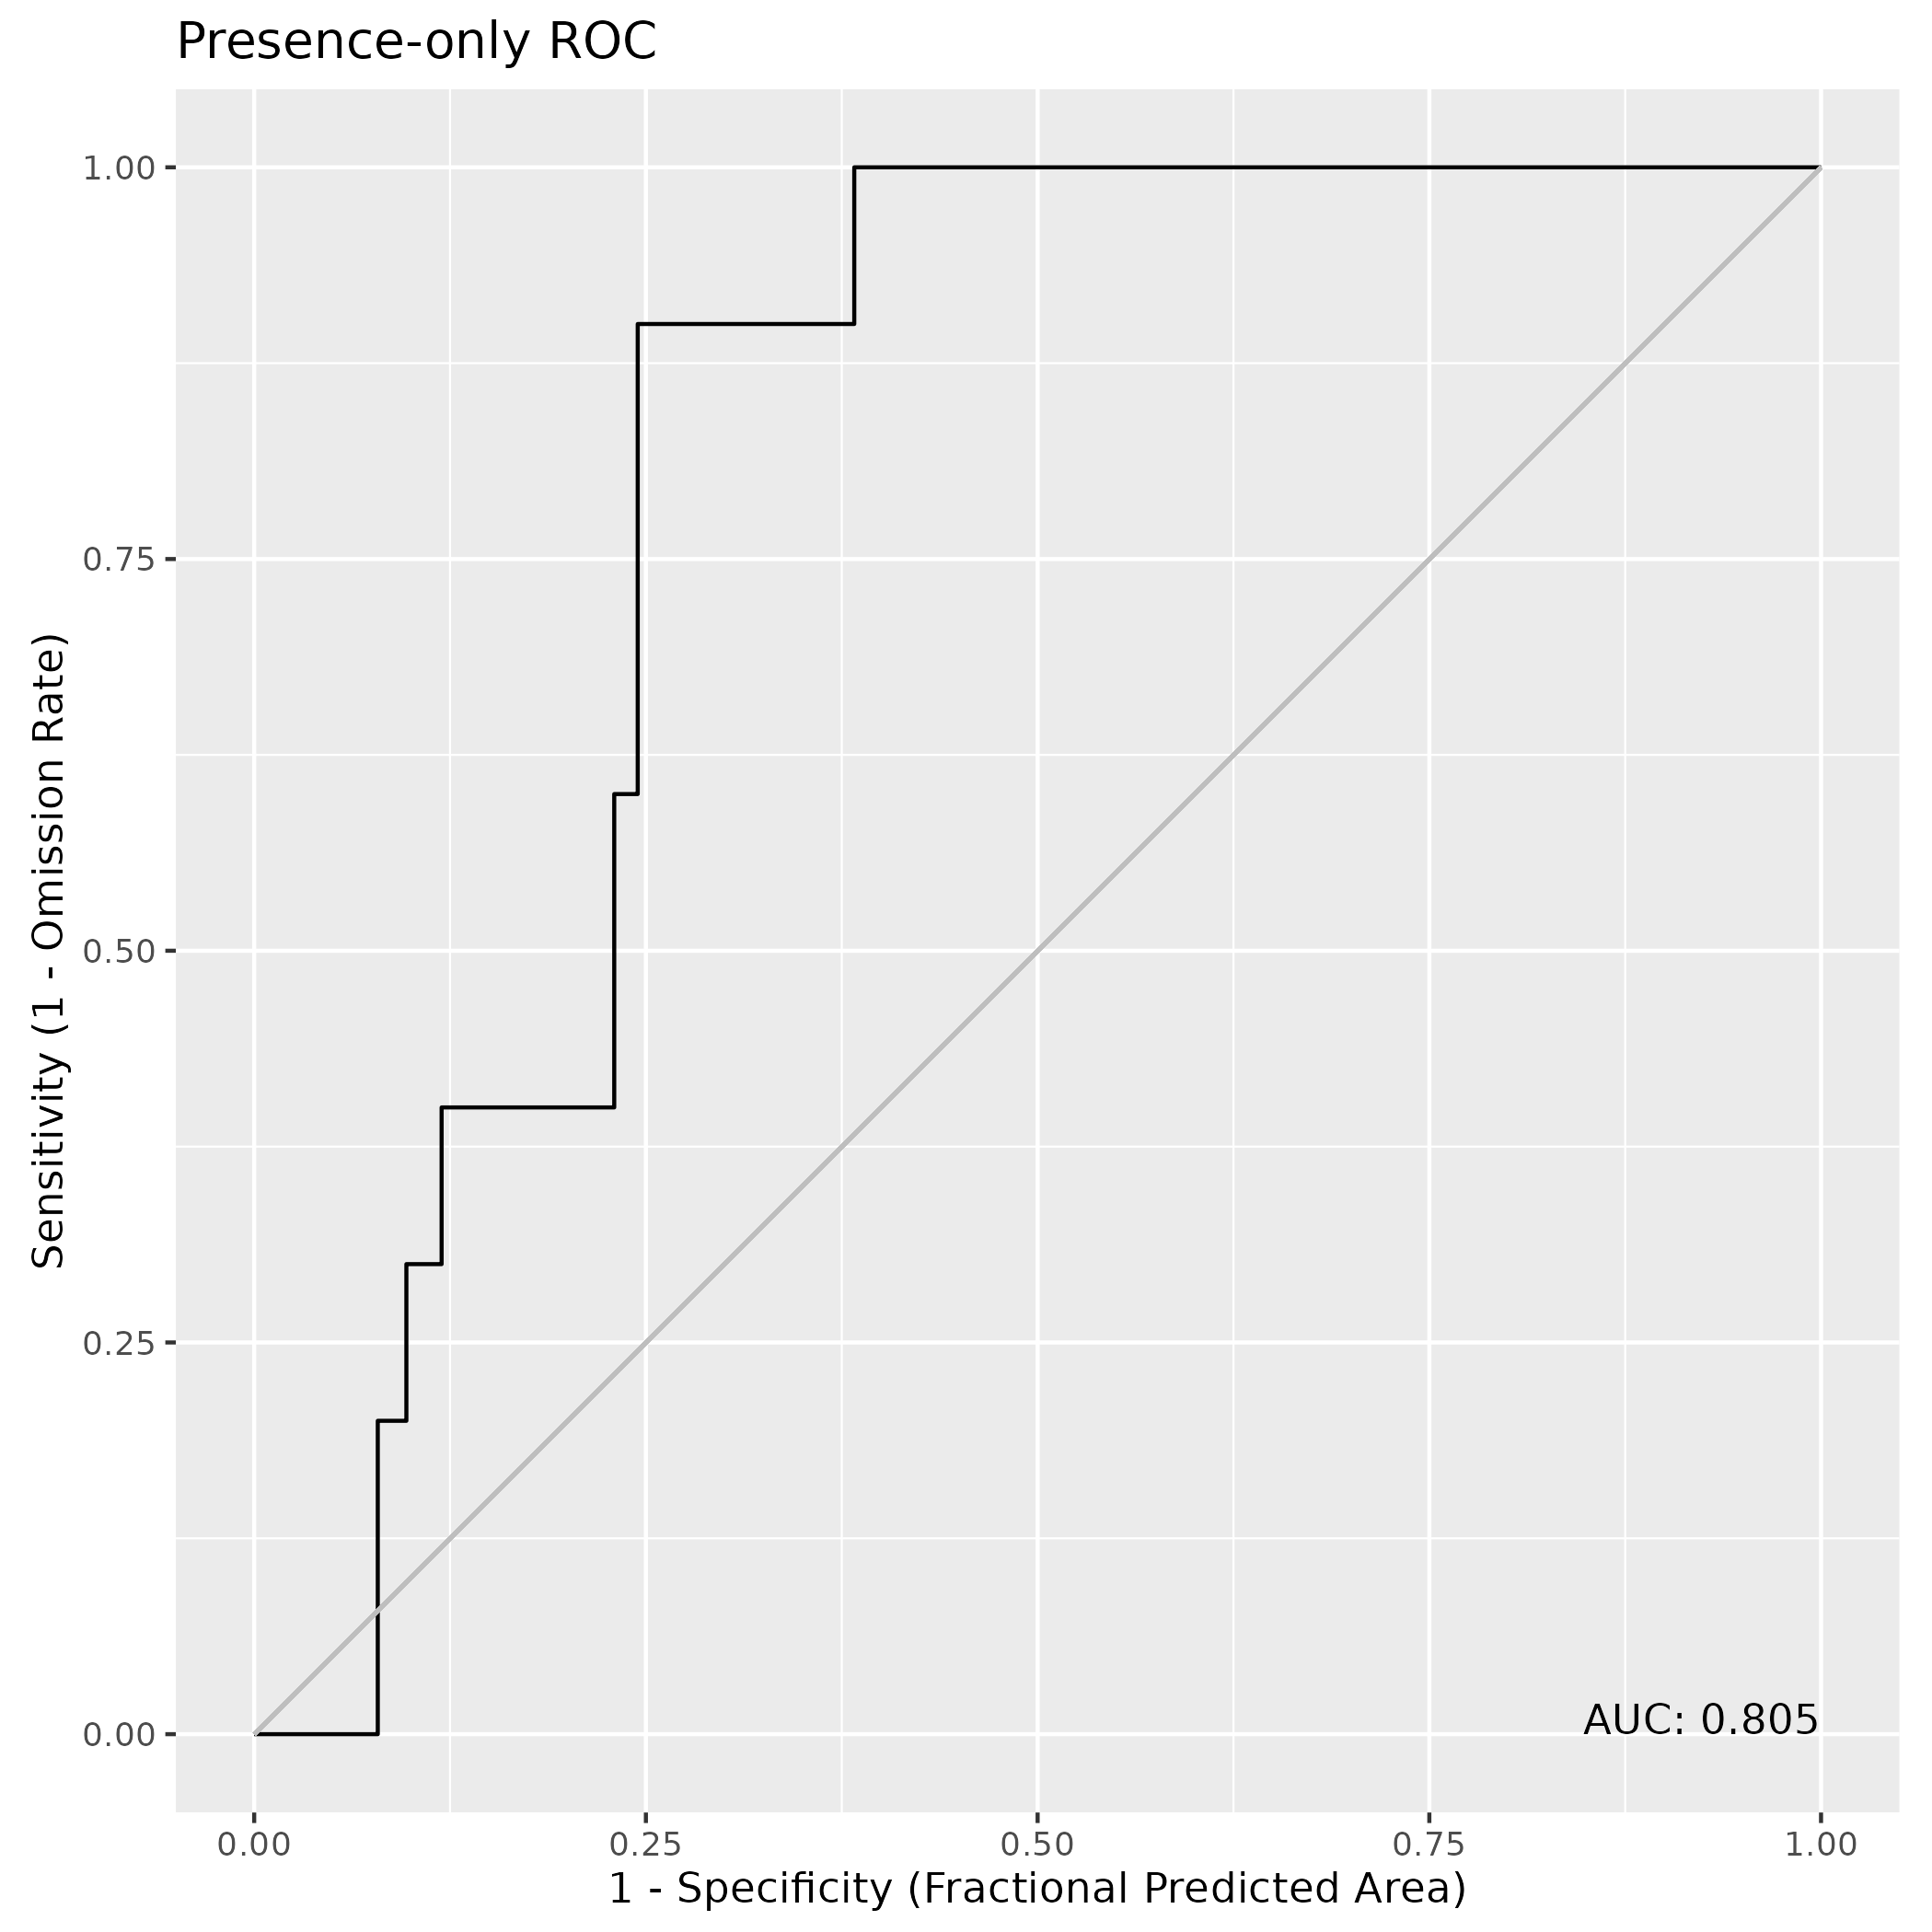

Data behind this chart, as committed beside it:
, value
1, 0.8052
